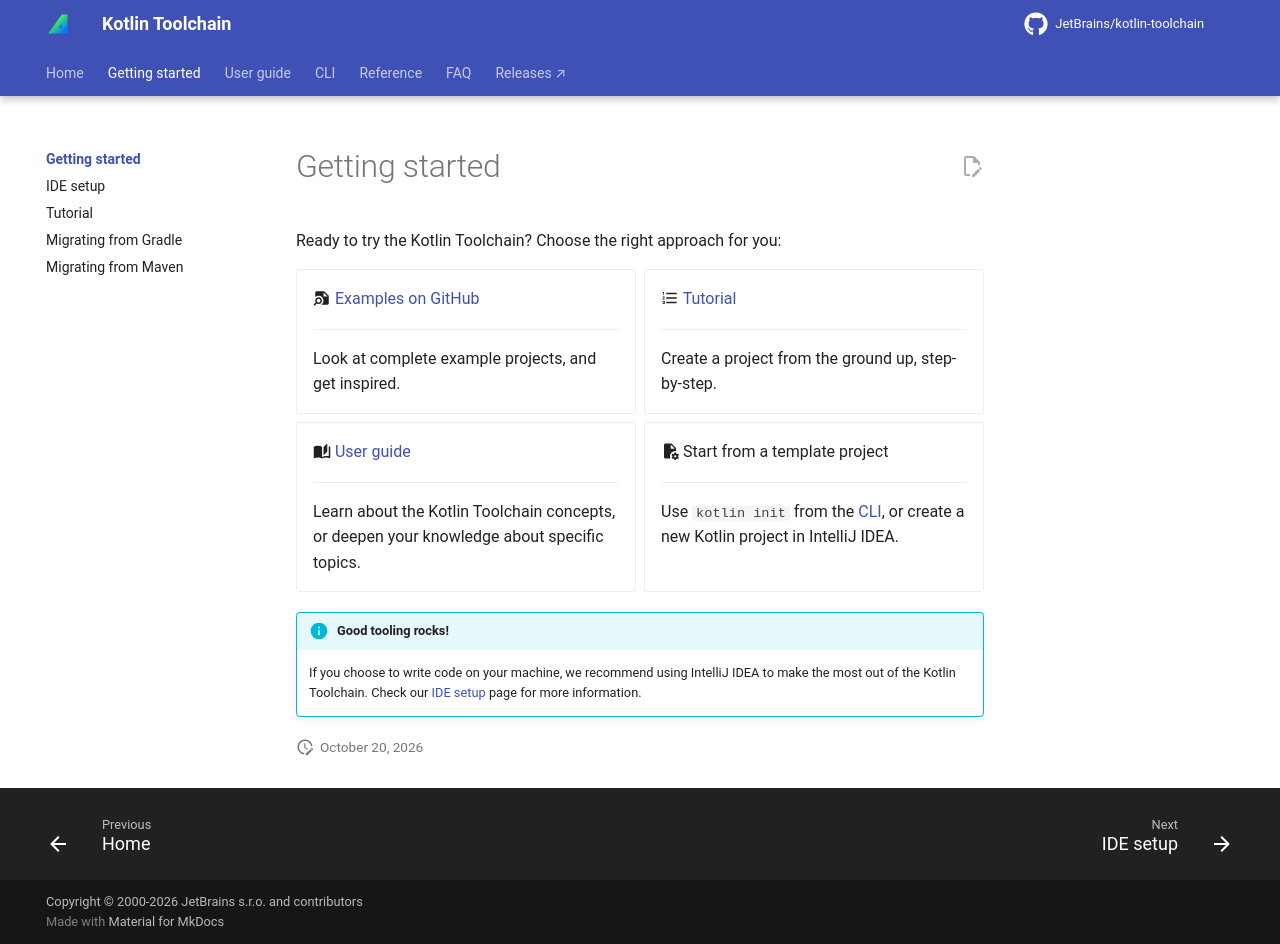

repository: JetBrains/kotlin-toolchain · page: 0.14/getting-started/index.html · generator: mkdocs

---
description: "Ready to try the Kotlin Toolchain? Choose the right approach for you: examples, tutorial, user guide..."
---
# Getting started

Ready to try the Kotlin Toolchain? Choose the right approach for you:

<div class="grid cards" markdown>

-   :material-note-search: [Examples on GitHub]({{ examples_base_url }})

    ---

    Look at complete example projects, and get inspired.

-   :material-format-list-numbered: [Tutorial](tutorial.md)

    ---

    Create a project from the ground up, step-by-step.

-   :material-book-open-page-variant: [User guide](../user-guide/index.md)

    ---

    Learn about the Kotlin Toolchain concepts, or deepen your knowledge about specific topics.

-   :material-file-cog: Start from a template project

    ---

    Use `kotlin init` from the [CLI](../cli/index.md#installation), or create a new Kotlin project in IntelliJ IDEA.

</div>

!!! info "Good tooling rocks!"

    If you choose to write code on your machine, we recommend using IntelliJ IDEA to make the most out of the Kotlin Toolchain.
    Check our [IDE setup](ide-setup.md) page for more information. 
